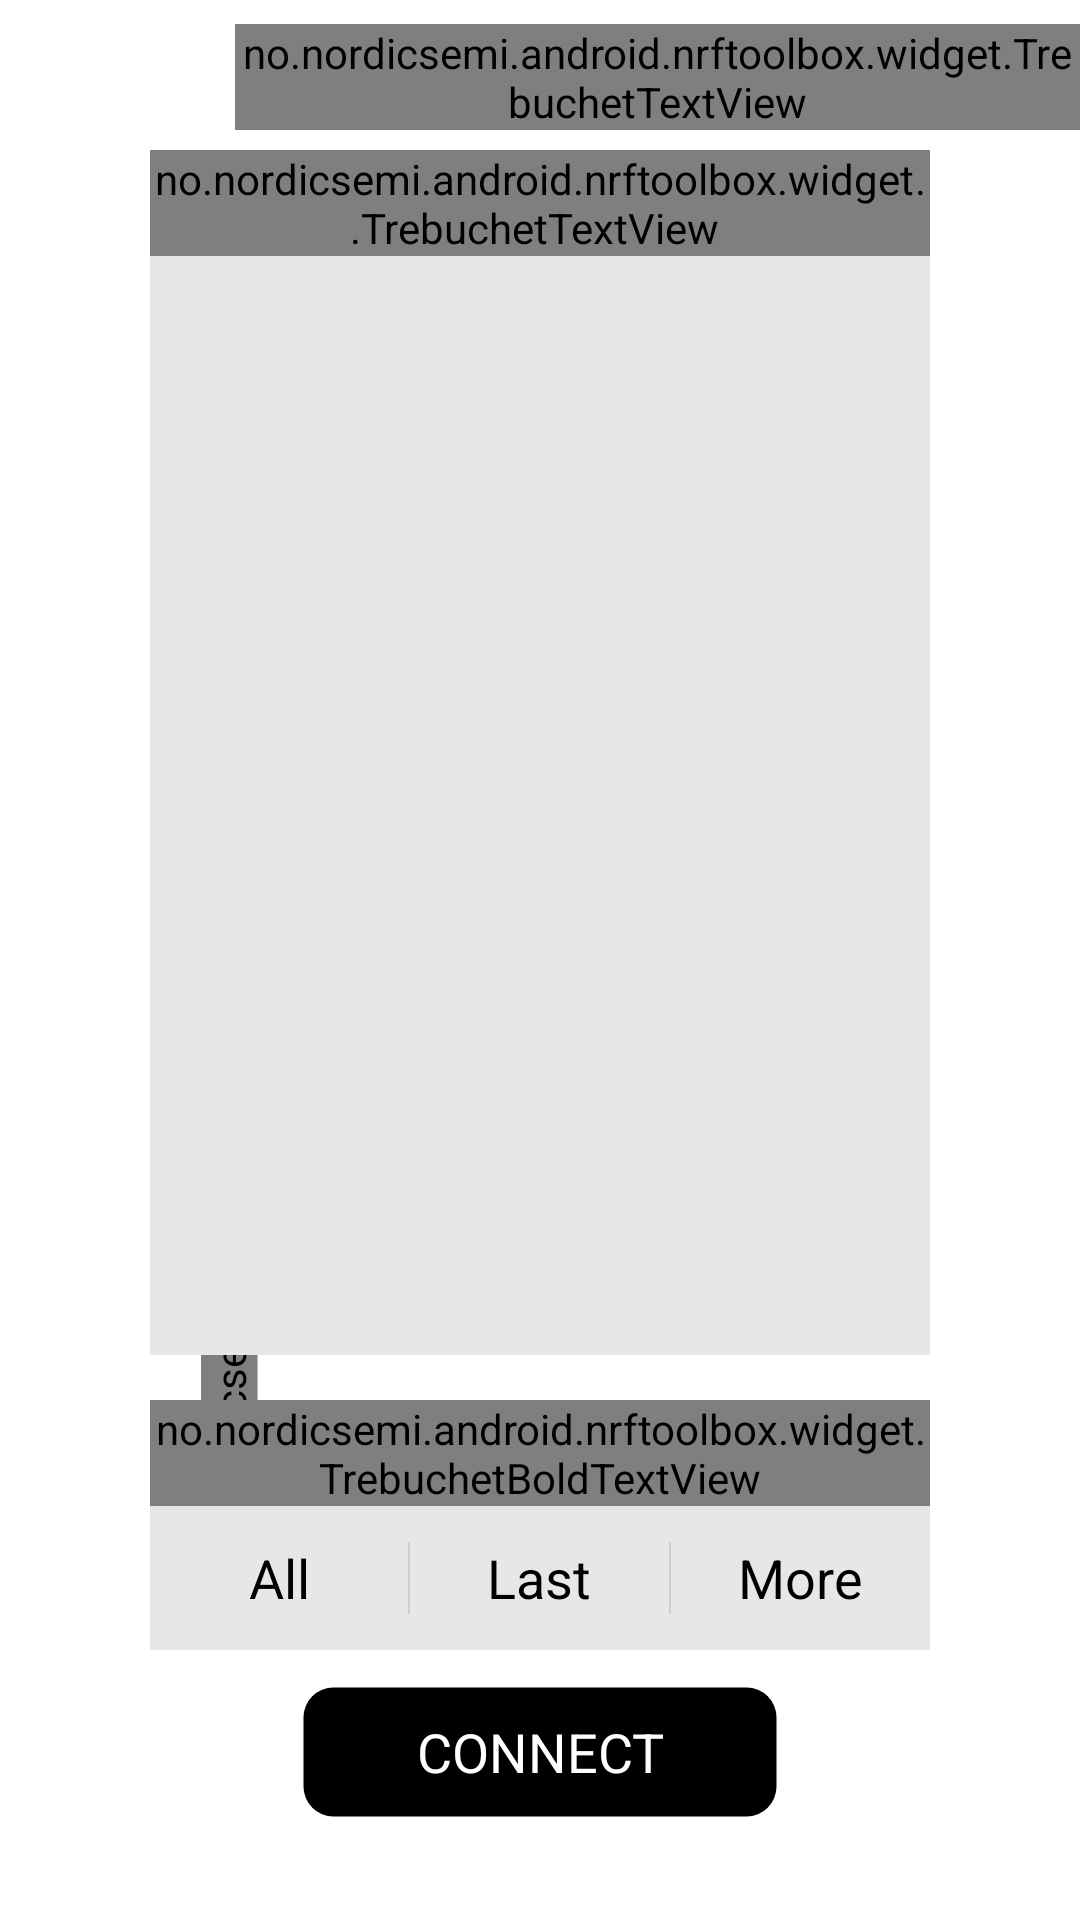

Produce the Android XML layout that renders to this screen, including the resource entries it uses.
<!-- AndroidManifest.xml: application theme AppTheme -->
<!-- res/layout/activity_feature_gls.xml -->
<RelativeLayout xmlns:android="http://schemas.android.com/apk/res/android"
    xmlns:tools="http://schemas.android.com/tools"
    android:layout_width="match_parent"
    android:layout_height="match_parent"
    tools:context=".HTSActivity" >

    

    <no.nordicsemi.android.nrftoolbox.widget.TrebuchetBoldTextView
        android:layout_width="wrap_content"
        android:layout_height="wrap_content"
        android:layout_centerVertical="true"
        android:layout_marginLeft="@dimen/gls_feature_title_long_margin"
        android:rotation="270"
        android:text="@string/gls_feature_title_long"
        android:textColor="@color/darkGray"
        android:textSize="32dp"
        android:textStyle="bold" />

    <TextView
        android:id="@+id/battery"
        android:layout_width="wrap_content"
        android:layout_height="wrap_content"
        android:layout_alignParentLeft="true"
        android:layout_marginLeft="@dimen/feature_horizontal_margin"
        android:layout_marginTop="8dp"
        android:background="@drawable/battery"
        android:freezesText="true"
        android:gravity="center"
        android:text="@string/not_available"
        android:textColor="#FFFFFF"
        android:textSize="12sp" />

    <no.nordicsemi.android.nrftoolbox.widget.TrebuchetTextView
        android:id="@+id/device_name"
        android:layout_width="wrap_content"
        android:layout_height="wrap_content"
        android:layout_marginLeft="10dp"
        android:layout_marginTop="8dp"
        android:layout_toRightOf="@+id/battery"
        android:ellipsize="end"
        android:freezesText="true"
        android:maxLines="1"
        android:text="@string/gls_default_name"
        android:textAllCaps="true"
        android:textAppearance="?android:attr/textAppearanceLarge" />

    <LinearLayout
        android:layout_width="match_parent"
        android:layout_height="match_parent"
        android:layout_above="@+id/action_connect"
        android:layout_marginBottom="10dp"
        android:layout_marginLeft="@dimen/feature_horizontal_margin"
        android:layout_marginRight="@dimen/feature_horizontal_margin"
        android:layout_marginTop="@dimen/feature_vertical_margin_top"
        android:gravity="center_horizontal"
        android:orientation="vertical" >

        

        <LinearLayout
            android:layout_width="match_parent"
            android:layout_height="0dp"
            android:layout_weight="1"
            android:background="@color/backgroundColor"
            android:gravity="center_horizontal"
            android:orientation="vertical" >

            <RelativeLayout
                style="@style/Widget.ListTitle"
                android:layout_width="match_parent"
                android:layout_height="wrap_content" >

                <no.nordicsemi.android.nrftoolbox.widget.TrebuchetBoldTextView
                    style="@style/Widget.ListTitle"
                    android:layout_width="match_parent"
                    android:layout_height="wrap_content"
                    android:text="@string/gls_section_data" />

                <no.nordicsemi.android.nrftoolbox.widget.TrebuchetTextView
                    android:id="@+id/unit"
                    style="@style/Widget.ListTitle"
                    android:layout_width="wrap_content"
                    android:layout_height="wrap_content"
                    android:layout_alignParentRight="true"
                    android:layout_marginRight="4dp" />
            </RelativeLayout>

            <ExpandableListView
                android:id="@android:id/list"
                android:layout_width="match_parent"
                android:layout_height="match_parent"
                android:scrollbarStyle="outsideOverlay"
                tools:listitem="@layout/activity_feature_gls_item" />

            <TextView
                android:id="@android:id/empty"
                android:layout_width="wrap_content"
                android:layout_height="match_parent"
                android:gravity="center"
                android:text="@string/gls_no_data" />
        </LinearLayout>

        

        <LinearLayout
            android:layout_width="match_parent"
            android:layout_height="wrap_content"
            android:layout_marginTop="15dp"
            android:background="@color/backgroundColor"
            android:gravity="center_horizontal"
            android:orientation="vertical" >

            <no.nordicsemi.android.nrftoolbox.widget.TrebuchetBoldTextView
                style="@style/Widget.ListTitle"
                android:layout_width="match_parent"
                android:layout_height="wrap_content"
                android:text="@string/gls_section_actions" />

            <LinearLayout
                android:id="@+id/gls_control_std"
                style="?android:attr/buttonBarStyle"
                android:layout_width="match_parent"
                android:layout_height="wrap_content"
                android:orientation="horizontal" >

                <Button
                    android:id="@+id/action_all"
                    style="?android:attr/buttonBarButtonStyle"
                    android:layout_width="0dp"
                    android:layout_height="wrap_content"
                    android:layout_weight="1"
                    android:minWidth="0dp"
                    android:text="@string/gls_action_all" />

                <Button
                    android:id="@+id/action_last"
                    style="?android:attr/buttonBarButtonStyle"
                    android:layout_width="0dp"
                    android:layout_height="wrap_content"
                    android:layout_weight="1"
                    android:minWidth="0dp"
                    android:text="@string/gls_action_last" />

                <Button
                    android:id="@+id/action_more"
                    style="?android:attr/buttonBarButtonStyle"
                    android:layout_width="0dp"
                    android:layout_height="wrap_content"
                    android:layout_weight="1"
                    android:minWidth="0dp"
                    android:text="@string/gls_action_more" />
            </LinearLayout>
            
            <LinearLayout
                android:id="@+id/gls_control_abort"
                style="?android:attr/buttonBarStyle"
                android:layout_width="match_parent"
                android:layout_height="wrap_content"
                android:orientation="horizontal"
                android:visibility="gone" >

                <Button
                    android:id="@+id/action_abort"
                    style="?android:attr/buttonBarButtonStyle"
                    android:layout_width="0dp"
                    android:layout_height="wrap_content"
                    android:layout_weight="1"
                    android:minWidth="0dp"
                    android:text="@string/gls_action_abort" />
            </LinearLayout>
        </LinearLayout>
    </LinearLayout>

    <Button
        android:id="@+id/action_connect"
        style="@style/Widget.Connect"
        android:layout_width="wrap_content"
        android:layout_height="wrap_content"
        android:layout_alignParentBottom="true"
        android:layout_centerHorizontal="true"
        android:layout_marginBottom="@dimen/activity_vertical_margin_bottom"
        android:onClick="onConnectClicked"
        android:text="@string/action_connect" />

</RelativeLayout>
<!-- res/layout/activity_feature_gls_item.xml (included above) -->
<?xml version="1.0" encoding="UTF-8"?>

<RelativeLayout xmlns:android="http://schemas.android.com/apk/res/android"
    android:layout_width="match_parent"
    android:layout_height="?android:attr/listPreferredItemHeightSmall"
    android:paddingBottom="2dp"
    android:paddingEnd="4dp"
    android:paddingStart="?android:attr/expandableListPreferredItemPaddingLeft"
    android:paddingTop="2dp" >

    <TextView
        android:id="@+id/time"
        android:layout_width="wrap_content"
        android:layout_height="wrap_content"
        android:textAppearance="?android:attr/textAppearanceListItem" />

    <TextView
        android:id="@+id/details"
        android:layout_width="wrap_content"
        android:layout_height="wrap_content"
        android:layout_below="@+id/time"
        android:layout_marginTop="2dp"
        android:textAppearance="?android:attr/textAppearanceSmall"
        android:textSize="12sp" />

    <TextView
        android:id="@+id/gls_concentration"
        android:layout_width="wrap_content"
        android:layout_height="wrap_content"
        android:layout_alignParentRight="true"
        android:layout_centerVertical="true"
        android:textAppearance="?android:attr/textAppearanceLarge" />

</RelativeLayout>
<!-- resources referenced by this layout -->
<resources>
  <color name="backgroundColor">#E6E7E8</color>
  <color name="darkGray">#AAABAF</color>
  <dimen name="activity_vertical_margin_bottom">32dp</dimen>
  <dimen name="feature_horizontal_margin">50dp</dimen>
  <dimen name="feature_vertical_margin_top">50dp</dimen>
  <dimen name="gls_feature_title_long_margin">-126dp</dimen>
  <string name="action_connect">CONNECT</string>
  <string name="gls_action_abort">Abort</string>
  <string name="gls_action_all">All</string>
  <string name="gls_action_last">Last</string>
  <string name="gls_action_more">More</string>
  <string name="gls_default_name">DEFAULT BGM</string>
  <string name="gls_feature_title_long">GLUCOSE MONITOR</string>
  <string name="gls_no_data">No values to display</string>
  <string name="gls_section_actions">CONTROL</string>
  <string name="gls_section_data">READINGS</string>
  <string name="not_available">n/a</string>
  <style name="Widget.Connect" parent="@android:style/Widget.Holo.Light.Button">
          <item name="android:background">@drawable/button</item>
          <item name="android:textColor">#FFFFFF</item>
          <item name="android:paddingLeft">40dp</item>
          <item name="android:paddingRight">40dp</item>
      </style>
  <style name="Widget.ListTitle">
          <item name="android:background">@color/headerBackgroundColor</item>
          <item name="android:textColor">@color/headerTextColor</item>
          <item name="android:gravity">center</item>
      </style>
  <!-- drawable button (drawable) -->
  <?xml version="1.0" encoding="UTF-8"?>
  
  <selector xmlns:android="http://schemas.android.com/apk/res/android">
  
      <item android:drawable="@drawable/button_p" android:state_pressed="true"/>
      <item android:drawable="@drawable/button_n"/>
  
  </selector>
  <color name="headerBackgroundColor">#009ada</color>
  <color name="headerTextColor">#FFFFFF</color>
  <style name="Widget.ActionBar" parent="@android:style/Widget.Holo.Light.ActionBar.Solid.Inverse">
          <item name="android:background">@color/actionBarColor</item>
          <item name="android:backgroundStacked">@color/actionBarColor</item>
          <item name="android:backgroundSplit">@color/actionBarColor</item>
          <item name="android:displayOptions">useLogo|showHome|showTitle</item>
      </style>
  <style name="Widget.Button" parent="@android:style/Widget.Holo.Light.Button">
          <item name="android:minWidth">160dip</item>
      </style>
  <style name="TextAppearance">
          <item name="android:textSize">15sp</item>
          <item name="android:textStyle">bold</item>
      </style>
  <style name="TextAppearance.Small">
          <item name="android:textSize">12sp</item>
          <item name="android:textStyle">normal</item>
      </style>
  <style name="Widget.ActionBar.Overflow" parent="@android:style/Widget.Holo.Light.ActionButton.Overflow">
          <item name="android:src">@drawable/ic_menu_moreoverflow</item>
      </style>
  <!-- drawable button_p (drawable) -->
  <?xml version="1.0" encoding="UTF-8"?>
  
  <shape xmlns:android="http://schemas.android.com/apk/res/android"
      android:shape="rectangle" >
  
      <corners android:radius="10dp" />
  
      <solid android:color="#000000" />
  
      <stroke
          android:width="5dp"
          android:color="#99009CDE" />
  
  </shape>
  <!-- drawable button_n (drawable) -->
  <?xml version="1.0" encoding="UTF-8"?>
  
  <shape xmlns:android="http://schemas.android.com/apk/res/android"
      android:shape="rectangle" >
  
      <corners android:radius="10dp" />
  
      <solid android:color="#000000" />
  
      <stroke
          android:width="5dp"
          android:color="#00000000" />
  
  </shape>
  <color name="actionBarColor">#009CDE</color>
</resources>
